The GitHub repository chinmoy12c/spsVision contains a labelled image folder "datasets" with 3 categories: paper, scissor, stone. Examples follow, each with its label.

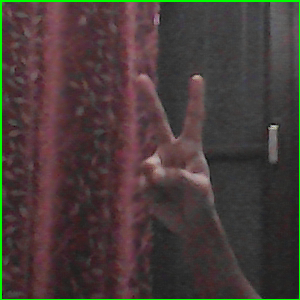
Label: scissor

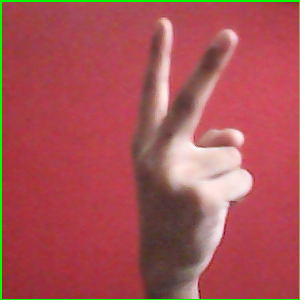
Label: scissor

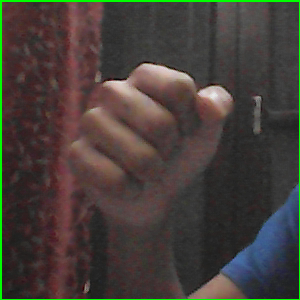
Label: stone

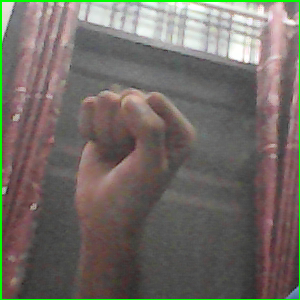
Label: stone

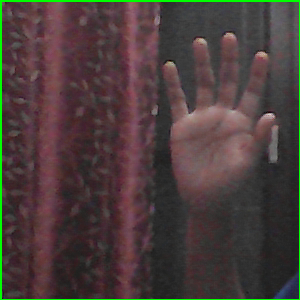
Label: paper

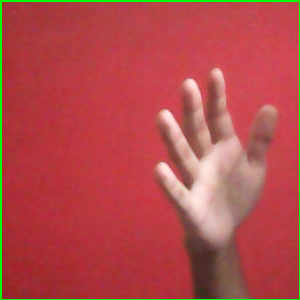
Label: paper
